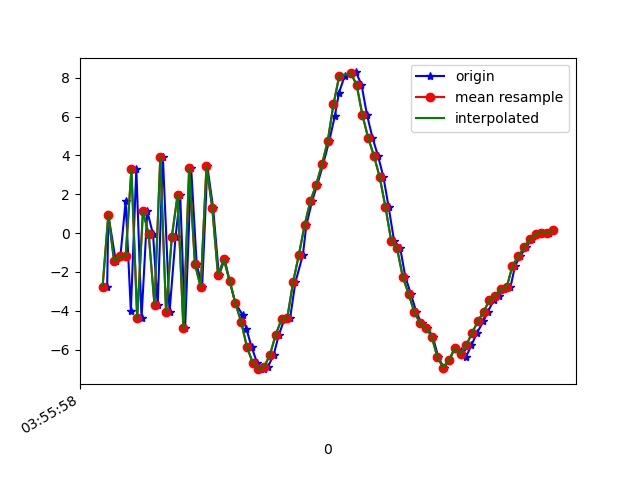

Values plotted in this chart, from the file beside it:
1618804558316, 1500242144152295, -2.787905, -0.24149513, 7.427577
1618804558320, 1500242163383065, 0.9449, -0.1764, -9.531
1618804558346, 1500242182613835, -1.465, -0.07874, 8.365
1618804558362, 1500242201844605, -1.171, -0.5503, -10.31
1618804558380, 1500242221075375, 1.648, 0.1659, 8.224
1618804558398, 1500242240306145, -4.028, -1.183, -7.382
1618804558417, 1500242259536915, 3.302, 0.3304, 1.667
1618804558435, 1500242278767685, -4.388, -0.8147, 2.686
1618804558455, 1500242297998455, 1.119, -0.09759, -7.903
1618804558475, 1500242317229225, -0.07273, 0.1819, 8.985
1618804558491, 1500242336459995, -3.726, -0.8817, -7.443
1618804558509, 1500242355690765, 3.909, 0.6579, 1.018
1618804558532, 1500242374921535, -4.072, -0.6031, 4.973
1618804558553, 1500242394152305, -0.1944, -0.2365, -9.052
1618804558569, 1500242413383075, 1.961, 0.402, 7.806
1618804558586, 1500242432613845, -4.909, -0.7862, -4.49
1618804558607, 1500242451844615, 3.347, 0.5653, -2.301
1618804558626, 1500242471075385, -1.595, 2.7561188E-4, 8.497
1618804558645, 1500242490306155, -2.79, -0.4541, -8.44
1618804558663, 1500242509536925, 3.435, 0.939, 2.981
1618804558683, 1500242528767695, 1.302, 0.6775, 3.444
1618804558703, 1500242547998465, -2.178, 0.5155, -1.54
1618804558723, 1500242567229235, -1.361, 1.426, 0.9269
1618804558740, 1500242586460005, -2.453, 2.02, 0.8269
1618804558760, 1500242605690775, -3.608, 2.841, 0.5796
1618804558785, 1500242624921545, -4.212, 3.859, 0.2843
1618804558798, 1500242644152315, -4.922, 4.234, -0.2792
1618804558816, 1500242663383085, -5.857, 4.004, -1.256
1618804558835, 1500242682613855, -6.672, 3.828, -1.19
1618804558858, 1500242701844625, -7.011, 3, -1.096
1618804558873, 1500242721075395, -6.89, 1.174, -0.8839
1618804558893, 1500242740306165, -6.263, -0.2249, -0.6914
1618804558911, 1500242759536935, -5.228, -0.8659, -0.9894
1618804558930, 1500242778767705, -4.447, -1.886, -1.458
1618804558950, 1500242797998475, -4.359, -2.677, -1.054
1618804558968, 1500242817229245, -2.535, -4.27, -0.256
1618804558994, 1500242836460015, -1.126, -5.412, -0.3521
1618804559006, 1500242855690785, 0.4092, -6.059, -0.5604
1618804559026, 1500242874921555, 1.65, -6.48, -0.8737
1618804559044, 1500242894152325, 2.493, -6.711, -0.8721
1618804559064, 1500242913383095, 3.532, -7.076, -0.1962
1618804559085, 1500242932613865, 4.73, -7.17, 0.01836
1618804559105, 1500242951844635, 6.042, -6.884, -0.08843
1618804559119, 1500242971075405, 7.227, -6.215, -0.09174
1618804559139, 1500242990306175, 8.092, -5.194, 0.09295
1618804559160, 1500243009536945, 8.18, -4.544, -0.1324
1618804559178, 1500243028767715, 8.27, -4.059, -0.3746
1618804559197, 1500243047998485, 7.645, -3.794, -0.2938
1618804559216, 1500243067229255, 6.086, -3.639, -0.2891
1618804559235, 1500243086460025, 4.91, -3.523, -0.7629
1618804559254, 1500243105690795, 3.983, -3.663, -0.9468
1618804559273, 1500243124921565, 2.887, -4.383, -0.7724
1618804559291, 1500243144152335, 1.341, -5.123, -0.8396
1618804559310, 1500243163383105, -0.4121, -5.365, -1.175
1618804559331, 1500243182613875, -0.7709, -5.412, -0.8521
1618804559349, 1500243201844645, -2.264, -4.957, -1.556
1618804559368, 1500243221213413, -3.13, -4.763, -1.271
1618804559387, 1500243240444183, -4.072, -3.973, -1.24
1618804559405, 1500243259674953, -4.652, -3.052, -1.611
1618804559425, 1500243278905723, -4.886, -2.207, -1.638
1618804559444, 1500243298136493, -5.331, -1.977, -1.348
... 22 more rows
